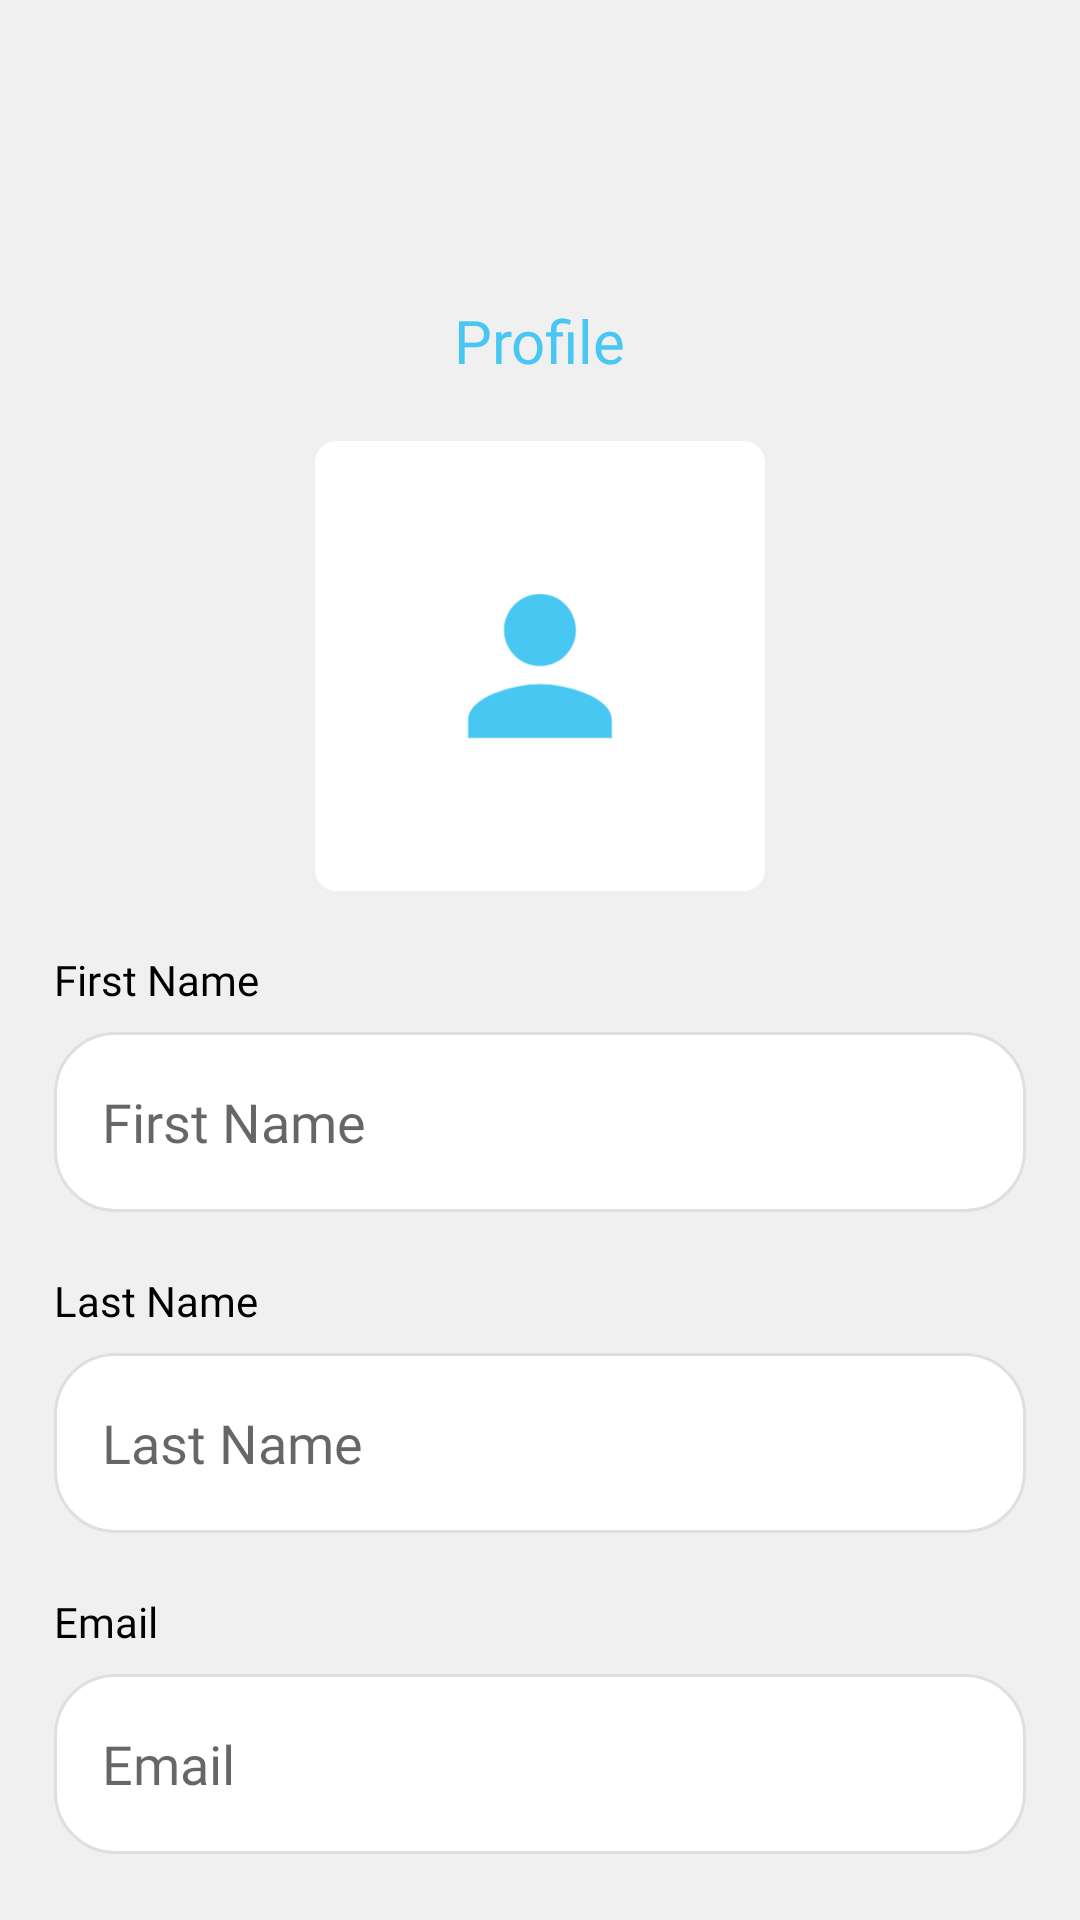

This screen was rendered from an Android layout file. Write that file and the resources it references.
<!-- AndroidManifest.xml: application theme Theme.NewsApp -->
<!-- res/layout/fragment_profile.xml -->
<?xml version="1.0" encoding="utf-8"?>
<ScrollView xmlns:android="http://schemas.android.com/apk/res/android"
    xmlns:app="http://schemas.android.com/apk/res-auto"
    android:layout_width="match_parent"
    android:layout_height="match_parent"
    android:background="@color/colorAccent">

    <androidx.constraintlayout.widget.ConstraintLayout
        android:layout_width="match_parent"
        android:layout_height="match_parent">


        <TextView
            android:id="@+id/tv_label_profile"
            style="@style/colorPrimaryBlueSemiBoldStyle.Size20"
            android:layout_width="wrap_content"
            android:layout_height="wrap_content"
            android:layout_marginTop="100dp"
            android:text="@string/label_nav_profile"
            app:layout_constraintEnd_toEndOf="parent"
            app:layout_constraintStart_toStartOf="parent"
            app:layout_constraintTop_toTopOf="parent" />

        <ImageView
            android:id="@+id/iv_logo"
            android:layout_width="150dp"
            android:layout_height="150dp"
            android:layout_marginTop="20dp"
            app:layout_constraintEnd_toEndOf="parent"
            app:layout_constraintStart_toStartOf="parent"
            app:layout_constraintTop_toBottomOf="@+id/tv_label_profile"
            android:src="@drawable/placeholder_profile" />

        <TextView
            android:id="@+id/tv_label_first_name"
            style="@style/colorBlackSemiBoldStyle.Size14"
            android:layout_width="wrap_content"
            android:layout_height="wrap_content"
            android:layout_marginStart="18dp"
            android:layout_marginTop="20dp"
            android:text="@string/label_first_name"
            app:layout_constraintStart_toStartOf="parent"
            app:layout_constraintTop_toBottomOf="@+id/iv_logo" />

        <EditText
            android:id="@+id/et_first_name"
            style="@style/editTextStyle"
            android:layout_width="0dp"
            android:layout_height="60dp"
            android:layout_marginStart="18dp"
            android:layout_marginTop="8dp"
            android:layout_marginEnd="18dp"
            android:ems="10"
            android:hint="@string/label_first_name"
            android:focusable="false"
            android:clickable="false"
            app:layout_constraintEnd_toEndOf="parent"
            app:layout_constraintStart_toStartOf="parent"
            app:layout_constraintTop_toBottomOf="@+id/tv_label_first_name" />

        <TextView
            android:id="@+id/tv_label_last_name"
            style="@style/colorBlackSemiBoldStyle.Size14"
            android:layout_width="wrap_content"
            android:layout_height="wrap_content"
            android:layout_marginStart="18dp"
            android:layout_marginTop="20dp"
            android:text="@string/label_last_name"
            app:layout_constraintStart_toStartOf="parent"
            app:layout_constraintTop_toBottomOf="@+id/et_first_name" />

        <EditText
            android:id="@+id/et_last_name"
            style="@style/editTextStyle"
            android:layout_width="0dp"
            android:layout_height="60dp"
            android:layout_marginStart="18dp"
            android:layout_marginTop="8dp"
            android:layout_marginEnd="18dp"
            android:ems="10"
            android:hint="@string/label_last_name"
            android:focusable="false"
            android:clickable="false"
            app:layout_constraintEnd_toEndOf="parent"
            app:layout_constraintStart_toStartOf="parent"
            app:layout_constraintTop_toBottomOf="@+id/tv_label_last_name" />

        <TextView
            android:id="@+id/tv_label_email"
            style="@style/colorBlackSemiBoldStyle.Size14"
            android:layout_width="wrap_content"
            android:layout_height="wrap_content"
            android:layout_marginStart="18dp"
            android:layout_marginTop="20dp"
            android:text="@string/label_email"
            app:layout_constraintStart_toStartOf="parent"
            app:layout_constraintTop_toBottomOf="@+id/et_last_name" />

        <EditText
            android:id="@+id/et_email"
            style="@style/editTextStyle"
            android:layout_width="0dp"
            android:layout_height="60dp"
            android:layout_marginStart="18dp"
            android:layout_marginTop="8dp"
            android:layout_marginEnd="18dp"
            android:ems="10"
            android:hint="@string/label_email"
            android:focusable="false"
            android:clickable="false"
            app:layout_constraintEnd_toEndOf="parent"
            app:layout_constraintStart_toStartOf="parent"
            app:layout_constraintTop_toBottomOf="@+id/tv_label_email" />

    </androidx.constraintlayout.widget.ConstraintLayout>

</ScrollView>
<!-- resources referenced by this layout -->
<resources>
  <color name="colorAccent">#F0F0F0</color>
  <!-- drawable placeholder_profile (drawable) -->
  <?xml version="1.0" encoding="utf-8"?>
  <layer-list
      xmlns:android="http://schemas.android.com/apk/res/android">
      <item>
          <shape android:shape="rectangle" >
              <solid android:color="@color/white" />
              <corners android:radius="8dp"/>
              <padding android:left="44dp"
                  android:top="44dp"
                  android:bottom="44dp"
                  android:right="44dp"/>
          </shape>
      </item>
      <item
          android:drawable="@drawable/ic_round_person"
          android:gravity="center_horizontal"
          android:width="81dp"
          android:height="81dp"/>
  </layer-list>
  <string name="label_email">Email</string>
  <string name="label_first_name">First Name</string>
  <string name="label_last_name">Last Name</string>
  <string name="label_nav_profile">Profile</string>
  <style name="colorBlackSemiBoldStyle.Size14">
          <item name="android:textSize">14sp</item>
      </style>
  <style name="colorPrimaryBlueSemiBoldStyle.Size20">
          <item name="android:textSize">20sp</item>
      </style>
  <style name="editTextStyle">
          <item name="android:textColor">@color/black</item>
          <item name="android:background">@drawable/bg_white_edit_text</item>
          <item name="android:fontFamily">@font/nunito_semi_bold</item>
          <item name="android:paddingStart">16dp</item>
          <item name="android:paddingEnd">16dp</item>
          <item name="android:paddingTop">12dp</item>
          <item name="android:paddingBottom">12dp</item>
      </style>
  <style name="Theme.NewsApp" parent="Base.Theme.NewsApp" />
  <color name="white">#FFFFFFFF</color>
  <!-- drawable ic_round_person (drawable) -->
  <vector android:height="24dp" android:tint="#47C7F1"
      android:viewportHeight="24" android:viewportWidth="24"
      android:width="24dp" xmlns:android="http://schemas.android.com/apk/res/android">
      <path android:fillColor="@android:color/white" android:pathData="M12,12c2.21,0 4,-1.79 4,-4s-1.79,-4 -4,-4 -4,1.79 -4,4 1.79,4 4,4zM12,14c-2.67,0 -8,1.34 -8,4v2h16v-2c0,-2.66 -5.33,-4 -8,-4z"/>
  </vector>
  <color name="black">#FF000000</color>
  <!-- drawable bg_white_edit_text (drawable) -->
  <?xml version="1.0" encoding="utf-8"?>
  <shape android:shape="rectangle" xmlns:android="http://schemas.android.com/apk/res/android">
  <stroke android:color="@color/colorWhiteGray" android:width="1dp"/>
      <corners android:radius="20dp"/>
      <solid android:color="@color/white"/>
  </shape>
  <style name="Base.Theme.NewsApp" parent="Theme.MaterialComponents.Light.NoActionBar.Bridge">
          
          
      </style>
  <color name="colorWhiteGray">#DEDFDF</color>
</resources>
